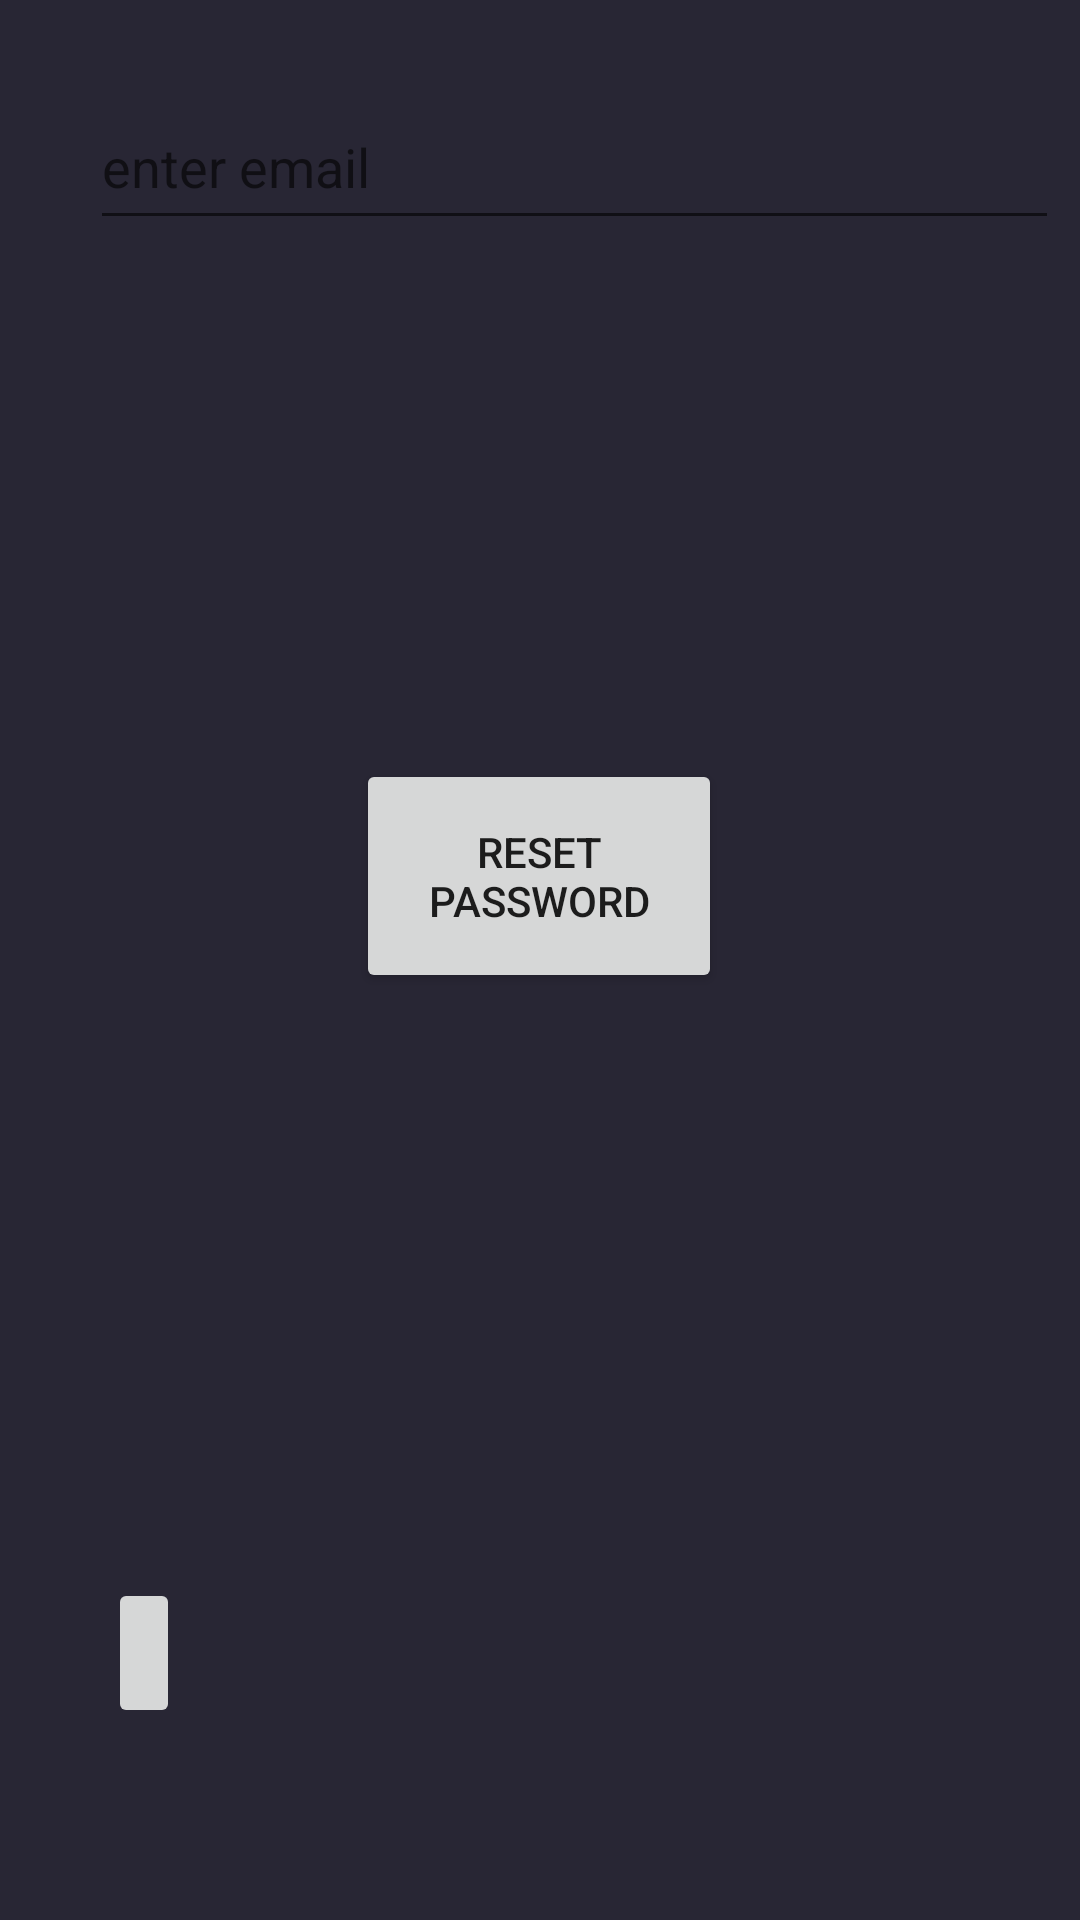

Here is an Android app screen rendered from its layout file. Give the layout XML and the strings, colors and styles it references.
<!-- AndroidManifest.xml: application theme Theme.AppCompat.Light.NoActionBar.FullScreen -->
<!-- res/layout/fragment_forgot_password.xml -->
<?xml version="1.0" encoding="utf-8"?>
<FrameLayout xmlns:android="http://schemas.android.com/apk/res/android"
    xmlns:app="http://schemas.android.com/apk/res-auto"
    xmlns:tools="http://schemas.android.com/tools"
    android:layout_width="match_parent"
    android:layout_height="match_parent"
    android:id="@+id/frgtpassfrag"
    tools:context=".UserManagement.ForgotPasswordFragment">


    <androidx.constraintlayout.widget.ConstraintLayout
        android:layout_width="match_parent"
        android:layout_height="match_parent"
        android:background="#282634">

        <EditText
            android:id="@+id/frgtpsswrdmail"
            android:layout_width="323dp"
            android:layout_height="52dp"
            android:layout_marginStart="30dp"
            android:layout_marginEnd="70dp"
            android:layout_marginBottom="63dp"
            android:ems="10"
            android:hint="enter email"
            android:inputType="textEmailAddress"
            app:layout_constraintBottom_toTopOf="@+id/btnfrgtpsswrd"
            app:layout_constraintEnd_toEndOf="parent"
            app:layout_constraintHorizontal_bias="0.0"
            app:layout_constraintStart_toStartOf="parent"
            app:layout_constraintTop_toTopOf="parent" />

        <Button
            android:id="@+id/btnfrgtpsswrd"
            android:layout_width="122dp"
            android:layout_height="78dp"
            android:layout_marginStart="158dp"
            android:layout_marginTop="82dp"
            android:layout_marginEnd="159dp"
            android:layout_marginBottom="281dp"
            android:text="Reset Password"
            app:layout_constraintBottom_toBottomOf="parent"
            app:layout_constraintEnd_toEndOf="parent"
            app:layout_constraintStart_toStartOf="parent"
            app:layout_constraintTop_toBottomOf="@+id/frgtpsswrdmail" />

        <ImageButton
            android:id="@+id/imageButtonfrgt"
            android:layout_width="wrap_content"
            android:layout_height="50dp"
            android:layout_marginStart="39dp"
            android:layout_marginTop="513dp"
            android:layout_marginEnd="300dp"
            android:layout_marginBottom="64dp"
            android:src="@drawable/baseline_arrow_back_24"
            app:layout_constraintBottom_toBottomOf="parent"
            app:layout_constraintEnd_toEndOf="parent"
            app:layout_constraintHorizontal_bias="1.0"
            app:layout_constraintStart_toStartOf="parent"
            app:layout_constraintTop_toBottomOf="@+id/frgtpsswrdmail"
            app:layout_constraintVertical_bias="1.0" />


    </androidx.constraintlayout.widget.ConstraintLayout>

</FrameLayout>
<!-- resources referenced by this layout -->
<resources>
  <style name="Theme.AppCompat.Light.NoActionBar.FullScreen" parent="@style/Theme.AppCompat.Light.NoActionBar">
          <item name="android:windowNoTitle">true</item>
          <item name="android:windowActionBar">false</item>
          <item name="android:windowFullscreen">true</item>
          <item name="android:windowContentOverlay">@null</item>
      </style>
</resources>
